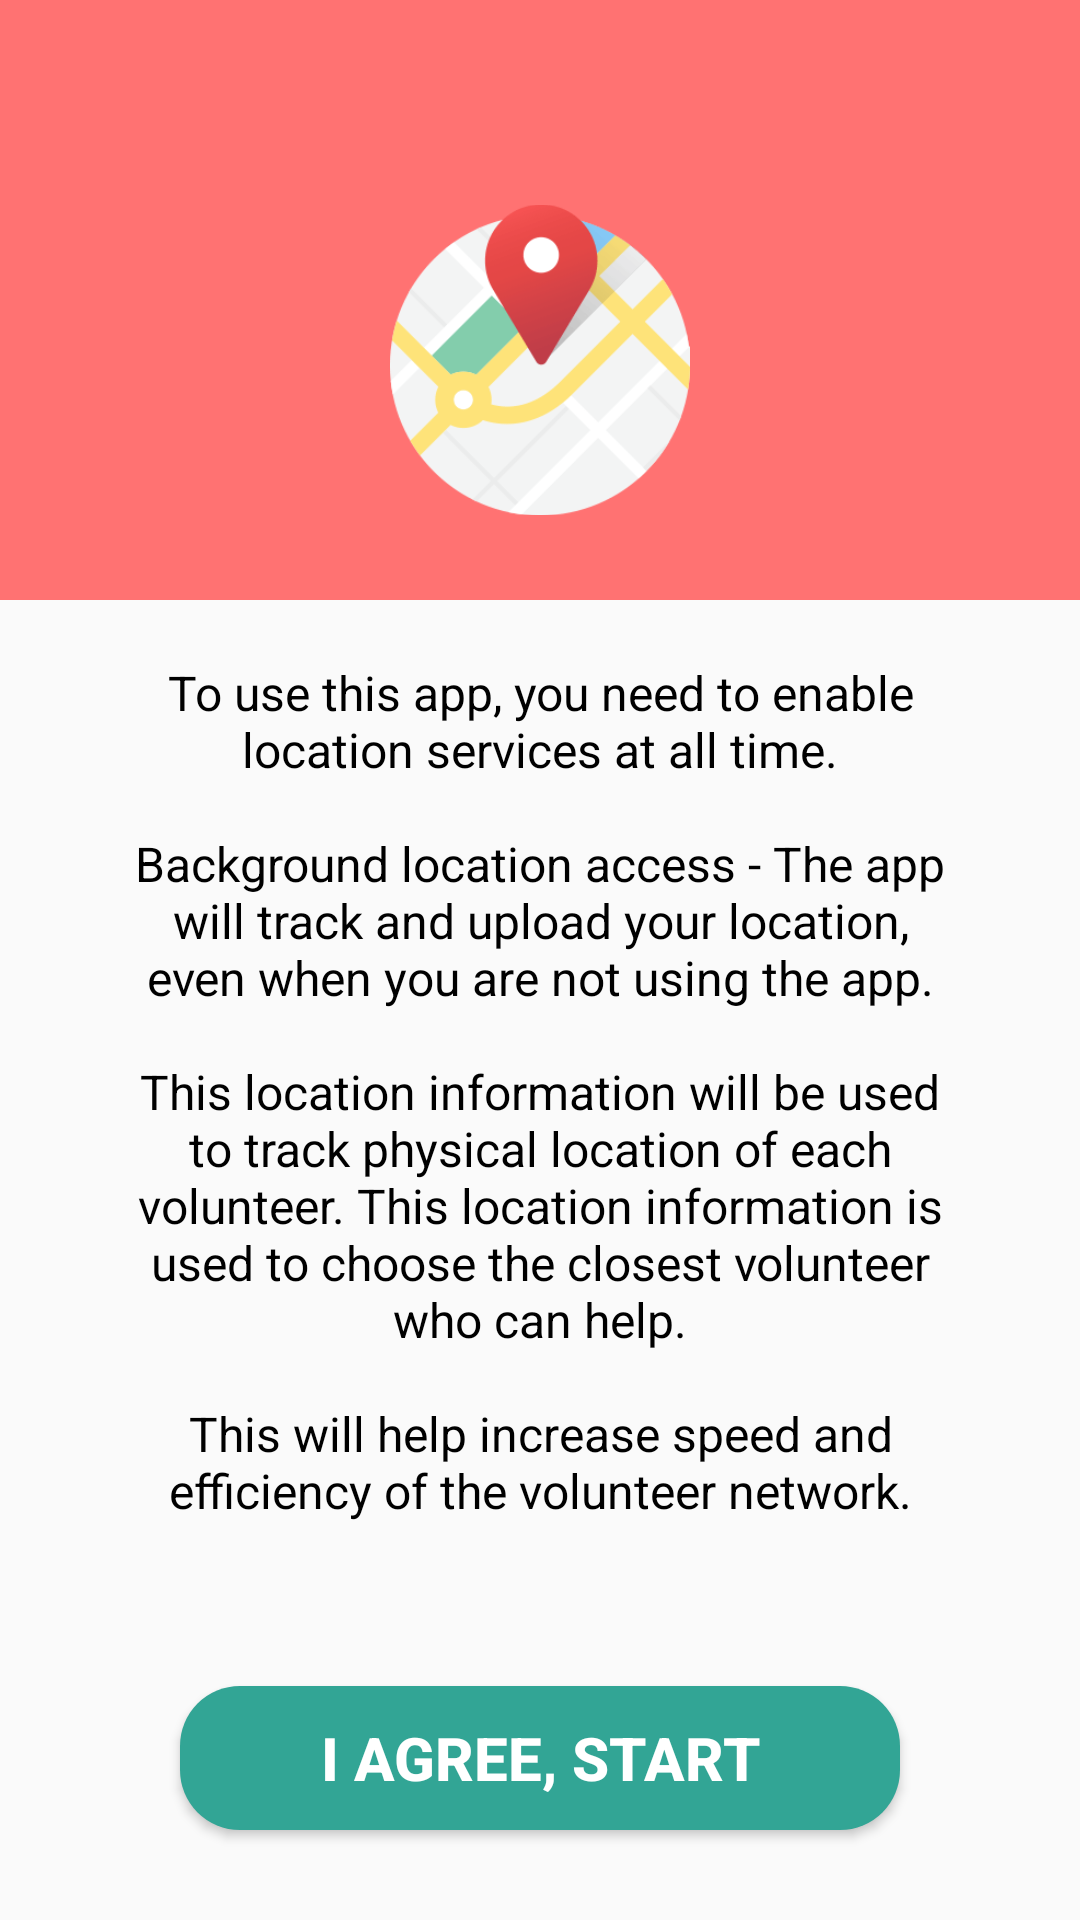

Produce the Android XML layout that renders to this screen, including the resource entries it uses.
<!-- AndroidManifest.xml: application theme AppTheme -->
<!-- res/layout/fragment_on_boarding_final.xml -->
<?xml version="1.0" encoding="utf-8"?>
<ScrollView xmlns:android="http://schemas.android.com/apk/res/android"
    android:layout_width="match_parent"
    android:layout_height="match_parent"
    android:fillViewport="true">

    <RelativeLayout
        android:layout_width="match_parent"
        android:layout_height="wrap_content">

        <View
            android:id="@+id/rectangle_at_the_top"
            android:layout_width="match_parent"
            android:layout_height="200sp"
            android:layout_alignParentTop="true"
            android:background="#FF7272"
            android:visibility="visible" />

        <ImageView
            android:id="@+id/image"
            android:layout_width="100sp"
            android:layout_height="160dp"
            android:layout_alignParentTop="true"
            android:layout_centerHorizontal="true"
            android:layout_marginTop="40sp"
            android:src="@drawable/map" />


        <TextView
            android:id="@+id/agreement"
            android:layout_width="wrap_content"
            android:layout_height="wrap_content"
            android:layout_below="@id/rectangle_at_the_top"
            android:layout_centerHorizontal="true"
            android:layout_marginStart="40sp"
            android:layout_marginTop="20sp"
            android:layout_marginEnd="40sp"
            android:layout_marginBottom="20sp"
            android:text="@string/agreement"
            android:textAlignment="center"
            android:textColor="#000000"
            android:textSize="16sp" />


        <Button
            android:id="@+id/agree_button"
            android:layout_width="match_parent"
            android:layout_height="wrap_content"
            android:layout_alignParentBottom="true"
            android:layout_centerHorizontal="true"
            android:layout_marginStart="60sp"
            android:layout_marginEnd="60sp"
            android:layout_marginBottom="30sp"
            android:background="@drawable/button_bg"
            android:text="@string/i_agree"
            android:textColor="#fff"
            android:textSize="20sp"
            android:textStyle="bold" />


    </RelativeLayout>

</ScrollView>
<!-- resources referenced by this layout -->
<resources>
  <!-- drawable button_bg (drawable) -->
  <?xml version="1.0" encoding="utf-8"?>
  <shape xmlns:android="http://schemas.android.com/apk/res/android"
      android:shape="rectangle">
  
      <solid
          android:color="#32A595"
          />
      <corners
          android:radius="20dp"/>
  
  </shape>
  <!-- drawable map: png bitmap (drawable, 29768 bytes) -->
  <string name="agreement">To use this app, you need to enable location services at all time.\n\nBackground location access - The app will track and upload your location, even when you are not using the app.\n\nThis location information will be used to track physical location of each volunteer. This location information is used to choose the closest volunteer who can help.\n\nThis will help increase speed and efficiency of the volunteer network.
      </string>
  <string name="i_agree">I agree, Start</string>
  <style name="AppTheme" parent="Theme.AppCompat.Light.DarkActionBar">
          
          <item name="colorPrimary">@color/colorPrimary</item>
          <item name="colorPrimaryDark">@color/colorPrimaryDark</item>
          <item name="colorAccent">@color/colorAccent</item>
      </style>
  <color name="colorPrimary">#CA4F3F</color>
  <color name="colorPrimaryDark">#AA3C2B</color>
  <color name="colorAccent">#008ed4</color>
</resources>
